The GitHub repository Ngangbam-Elvish/Brain-Tumor-Classification contains a labelled image folder "balanced_dataset" with 4 categories: glioma, meningioma, no tumor, pituitary tumor. Examples follow, each with its label.

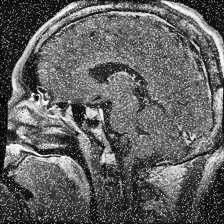
Label: pituitary tumor

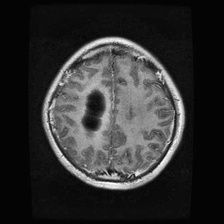
Label: glioma

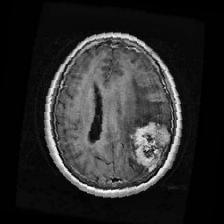
Label: meningioma

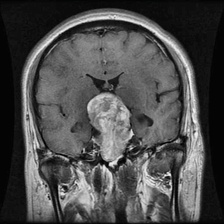
Label: pituitary tumor

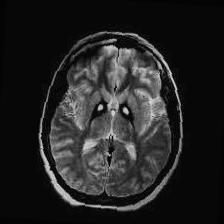
Label: no tumor

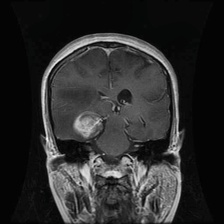
Label: glioma
